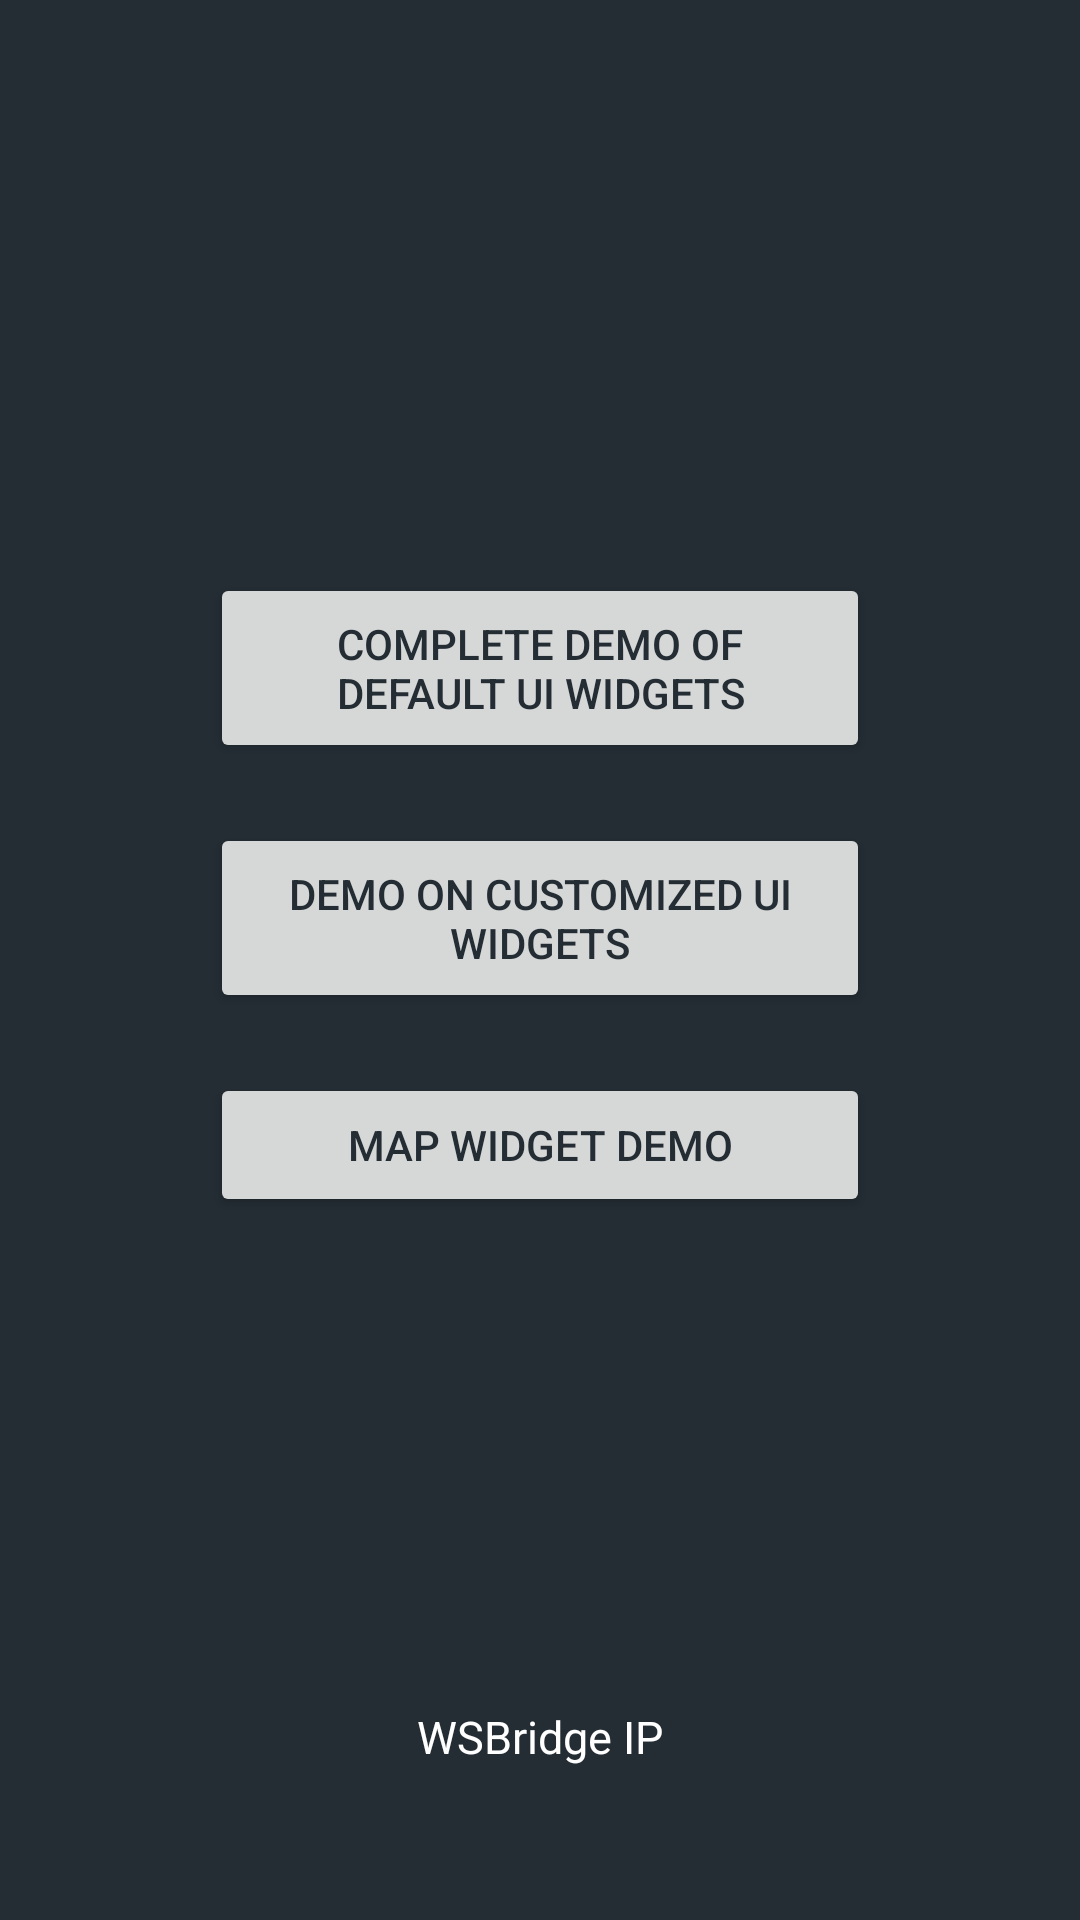

Reconstruct the res/layout file that produces this screen, plus the resources it refers to.
<!-- AndroidManifest.xml: activity theme AppTheme -->
<!-- res/layout/activity_main.xml -->
<?xml version="1.0" encoding="utf-8"?>
<TableLayout
    xmlns:android="http://schemas.android.com/apk/res/android"
    xmlns:tools="http://schemas.android.com/tools"
    android:paddingEnd="60dp"
    android:paddingStart="60dp"
    android:layout_width="match_parent"
    android:layout_height="match_parent">

    <TableRow
        android:paddingTop="40dp"
        android:layout_weight="1"
        android:layout_width="match_parent"
        android:layout_height="0dp"/>

    <Button
        android:id="@+id/complete_ui_widgets"
        android:layout_width="match_parent"
        android:layout_height="wrap_content"
        android:textSize="14sp"
        android:layout_margin="10dp"
        android:padding="14dp"
        android:textColor="@color/background_blue"
        android:text="Complete Demo of Default UI Widgets"/>
    <Button
        android:id="@+id/bt_customized_ui_widgets"
        android:layout_width="match_parent"
        android:layout_height="wrap_content"
        android:textSize="14sp"
        android:layout_margin="10dp"
        android:padding="14dp"
        android:textColor="@color/background_blue"
        android:text="Demo on Customized UI Widgets"/>
    <Button
        android:id="@+id/bt_map_widget"
        android:layout_width="match_parent"
        android:layout_height="wrap_content"
        android:textSize="14sp"
        android:layout_margin="10dp"
        android:padding="14dp"
        android:textColor="@color/background_blue"
        android:text="Map Widget Demo"/>

    <TableRow
        android:layout_weight="1"
        android:layout_width="match_parent"
        android:layout_height="0dp"/>

    <EditText
        android:id="@+id/edittext_bridge_ip"
        android:layout_width="wrap_content"
        android:layout_height="wrap_content"
        android:layout_margin="10dp"
        android:background="@color/gray"
        android:digits="0123456789.\n"
        android:gravity="center"
        android:hint="@string/wsbridge_ip"
        android:imeOptions="actionDone"
        android:maxLength="15"
        android:maxLines="1"
        android:padding="2dp"
        android:textColor="@color/white"
        android:textColorHint="@android:color/white"
        android:textSize="15sp" />

    <TextView
        android:id="@+id/version"
        android:layout_width="match_parent"
        android:layout_height="wrap_content"
        android:textSize="14sp"
        android:layout_margin="10dp"
        android:textColor="@color/white"
        android:gravity="center"
        tools:text="Version"/>

</TableLayout>
<!-- resources referenced by this layout -->
<resources>
  <color name="background_blue">#242d34</color>
  <string name="wsbridge_ip">WSBridge IP</string>
  <style name="AppTheme" parent="android:Theme.Material.Light.NoActionBar">
          <item name="android:background">@color/background_blue</item>
          <item name="android:textColor">@color/light_gray</item>
          <item name="android:textColorPrimary">@color/medium_blue</item>
          <item name="android:textColorSecondary">@color/light_gray</item>
          <item name="android:windowFullscreen">true</item>
      </style>
  <color name="light_gray">#B3FFFFFF</color>
  <color name="medium_blue">#298080</color>
  <!-- not gathered from this repository: default colours our renderer supplied (Android Studio template values) -->
  <color name="white">#FFFFFFFF</color>
</resources>
